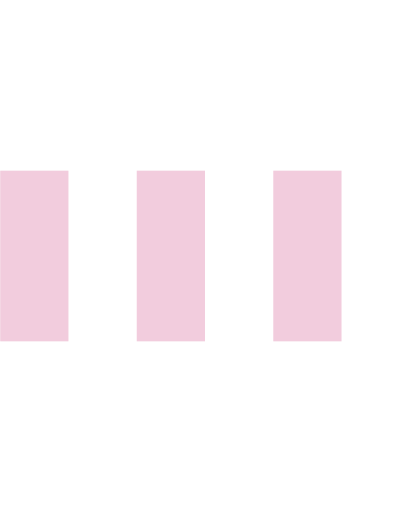
t = 0.00 s
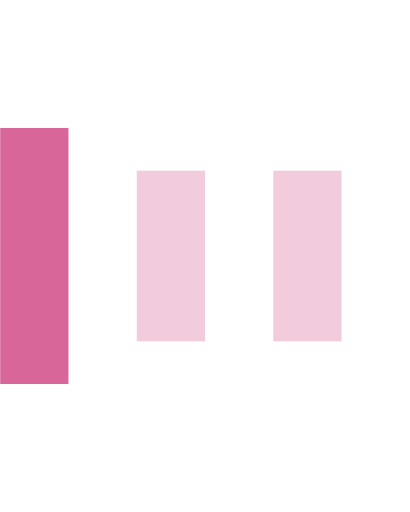
t = 0.15 s
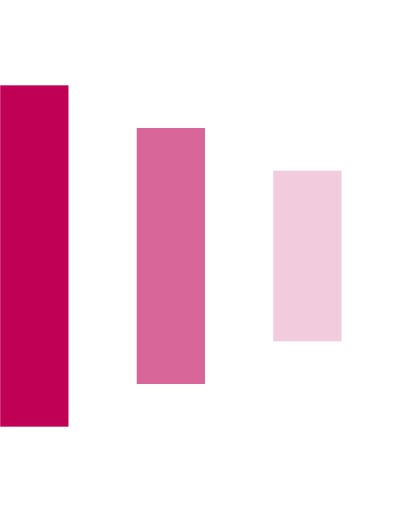
t = 0.30 s
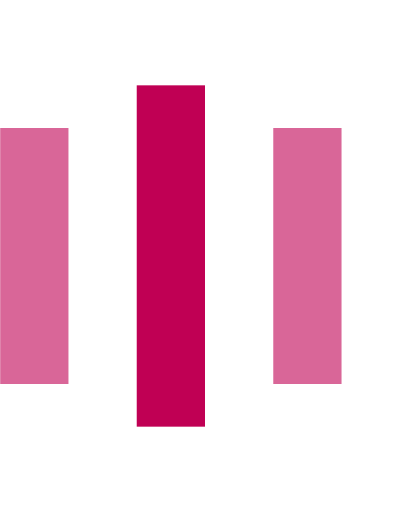
t = 0.45 s
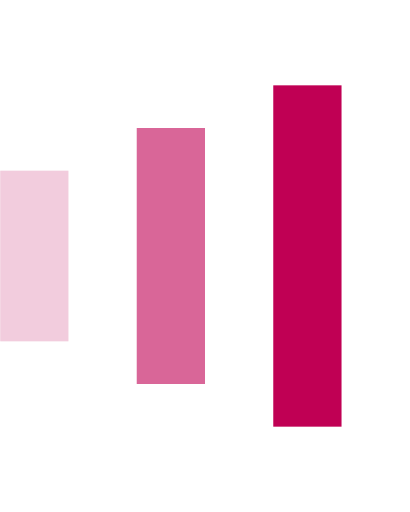
t = 0.60 s
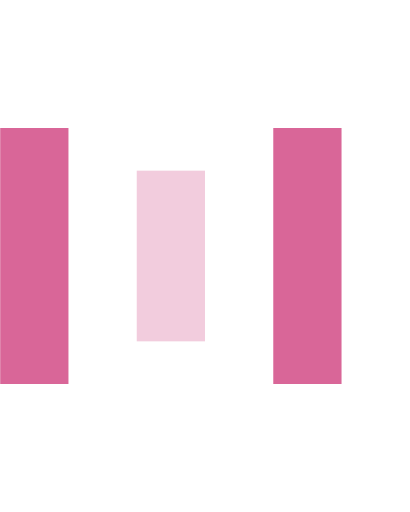
t = 0.75 s

The animated SVG that drew these frames (rendered in a browser with its animation timeline set to each time). Animation: 9 SMIL elements (animate=9); one cycle of 0.90 s, repeats indefinitely.

  <svg version="1.1" id="Layer_1" xmlns="http://www.w3.org/2000/svg" xmlns:xlink="http://www.w3.org/1999/xlink" x="0px" y="0px"
     width="24px" height="30px" viewBox="0 0 24 30" style="enable-background:new 0 0 50 50;" xml:space="preserve">
    <rect x="0" y="10" width="4" height="10" fill="#C00054" opacity="0.2">
      <animate attributeName="opacity" attributeType="XML" values="0.2; 1; .2" begin="0s" dur="0.6s" repeatCount="indefinite" />
      <animate attributeName="height" attributeType="XML" values="10; 20; 10" begin="0s" dur="0.6s" repeatCount="indefinite" />
      <animate attributeName="y" attributeType="XML" values="10; 5; 10" begin="0s" dur="0.6s" repeatCount="indefinite" />
    </rect>
    <rect x="8" y="10" width="4" height="10" fill="#C00054"  opacity="0.2">
      <animate attributeName="opacity" attributeType="XML" values="0.2; 1; .2" begin="0.15s" dur="0.6s" repeatCount="indefinite" />
      <animate attributeName="height" attributeType="XML" values="10; 20; 10" begin="0.15s" dur="0.6s" repeatCount="indefinite" />
      <animate attributeName="y" attributeType="XML" values="10; 5; 10" begin="0.15s" dur="0.6s" repeatCount="indefinite" />
    </rect>
    <rect x="16" y="10" width="4" height="10" fill="#C00054"  opacity="0.2">
      <animate attributeName="opacity" attributeType="XML" values="0.2; 1; .2" begin="0.3s" dur="0.6s" repeatCount="indefinite" />
      <animate attributeName="height" attributeType="XML" values="10; 20; 10" begin="0.3s" dur="0.6s" repeatCount="indefinite" />
      <animate attributeName="y" attributeType="XML" values="10; 5; 10" begin="0.3s" dur="0.6s" repeatCount="indefinite" />
    </rect>
  </svg>